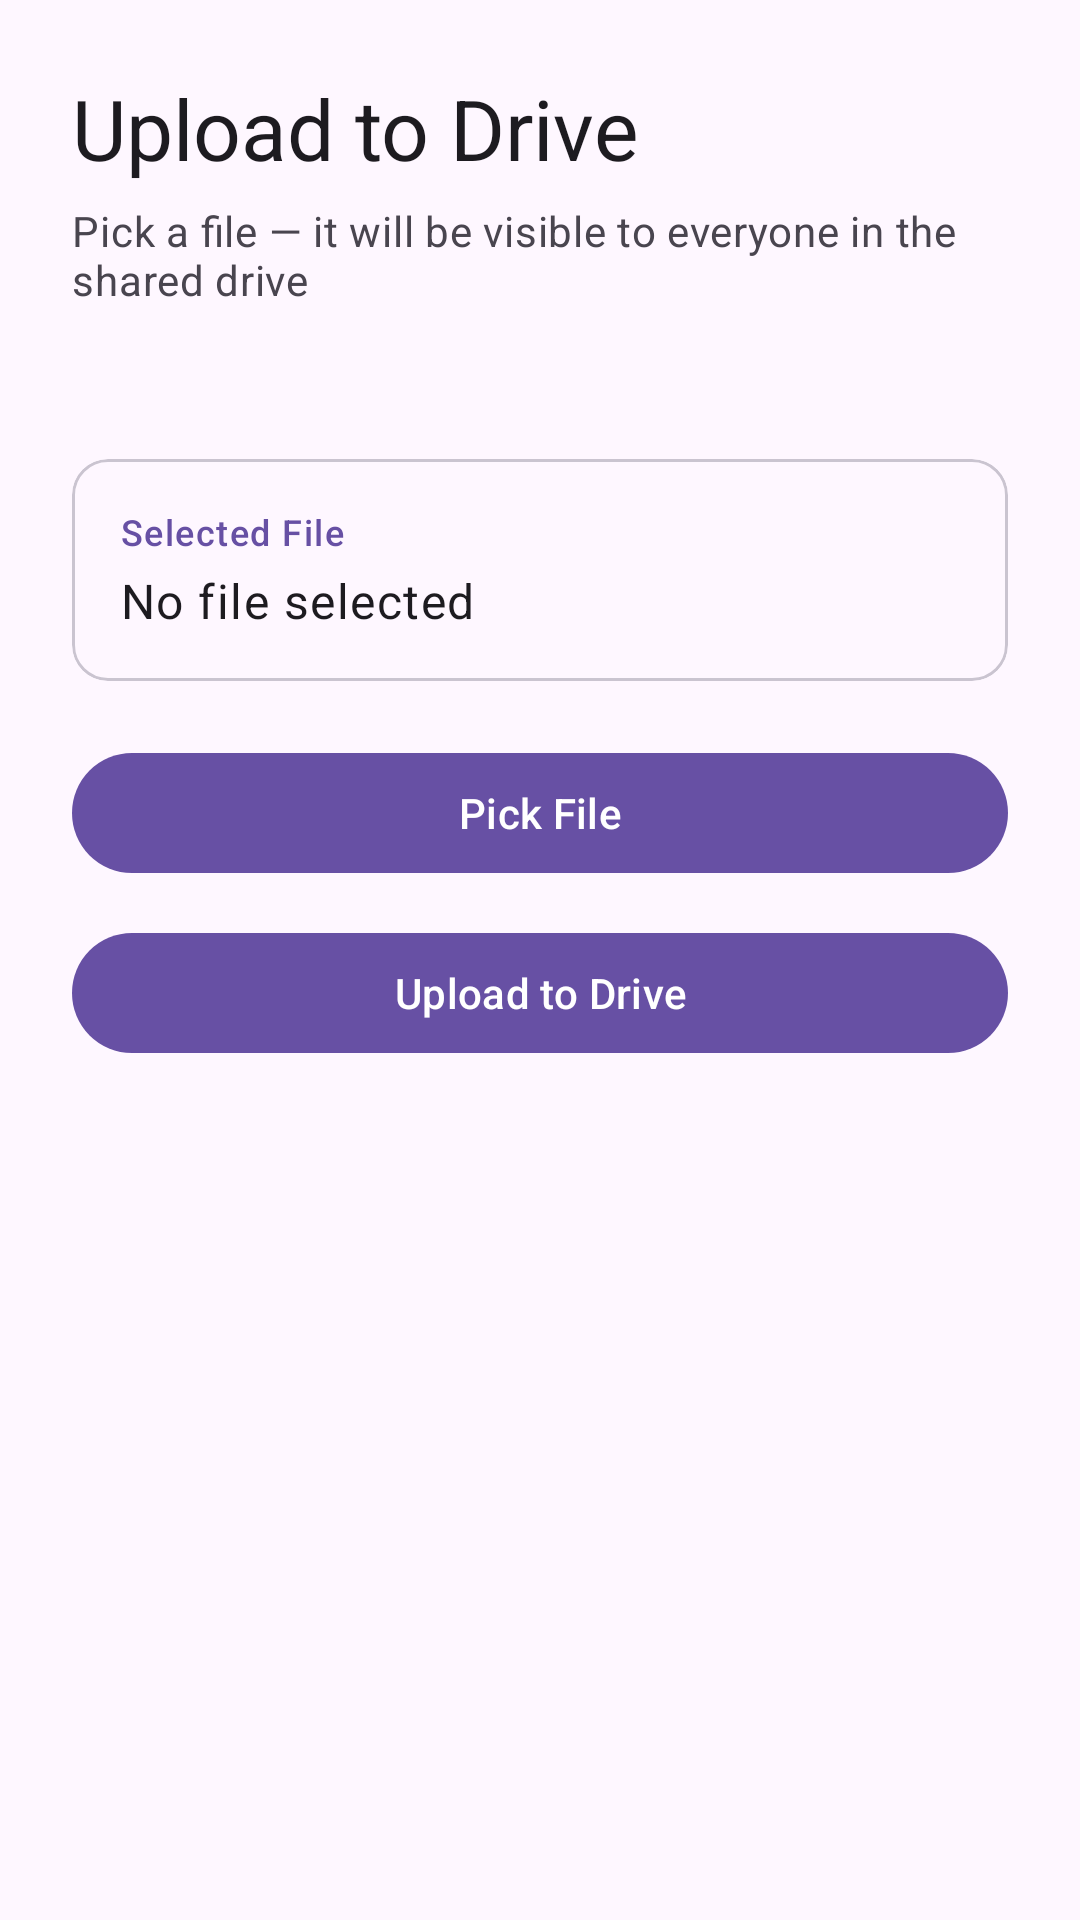

Layout XML and referenced resources for this Android screen:
<!-- AndroidManifest.xml: application theme Theme.CSCI3310_AirDrop_Proj -->
<!-- res/layout/fragment_send_mode.xml -->
<?xml version="1.0" encoding="utf-8"?>
<LinearLayout
    xmlns:android="http://schemas.android.com/apk/res/android"
    android:layout_width="match_parent"
    android:layout_height="match_parent"
    android:orientation="vertical"
    android:gravity="center_horizontal"
    android:padding="24dp">

    
    <TextView
        android:layout_width="match_parent"
        android:layout_height="wrap_content"
        android:text="Upload to Drive"
        android:textAppearance="@style/TextAppearance.Material3.HeadlineMedium"
        android:layout_marginBottom="6dp" />

    <TextView
        android:layout_width="match_parent"
        android:layout_height="wrap_content"
        android:text="Pick a file — it will be visible to everyone in the shared drive"
        android:textAppearance="@style/TextAppearance.Material3.BodyMedium"
        android:textColor="?android:attr/textColorSecondary"
        android:layout_marginBottom="6dp" />

    <TextView
        android:id="@+id/tv_max_size_hint"
        android:layout_width="match_parent"
        android:layout_height="wrap_content"
        android:textAppearance="@style/TextAppearance.Material3.LabelMedium"
        android:textColor="?colorPrimary"
        android:layout_marginBottom="28dp" />

    
    <com.google.android.material.card.MaterialCardView
        android:layout_width="match_parent"
        android:layout_height="wrap_content"
        android:layout_marginBottom="20dp">

        <LinearLayout
            android:layout_width="match_parent"
            android:layout_height="wrap_content"
            android:orientation="vertical"
            android:padding="16dp">

            <TextView
                android:layout_width="wrap_content"
                android:layout_height="wrap_content"
                android:text="Selected File"
                android:textAppearance="@style/TextAppearance.Material3.LabelMedium"
                android:textColor="?colorPrimary" />

            <TextView
                android:id="@+id/tv_selected_file"
                android:layout_width="match_parent"
                android:layout_height="wrap_content"
                android:layout_marginTop="4dp"
                android:text="No file selected"
                android:textAppearance="@style/TextAppearance.Material3.BodyLarge"
                android:ellipsize="middle"
                android:singleLine="true" />

        </LinearLayout>
    </com.google.android.material.card.MaterialCardView>

    
    <com.google.android.material.button.MaterialButton
        android:id="@+id/btn_pick_file"
        android:layout_width="match_parent"
        android:layout_height="wrap_content"
        android:text="@string/btn_pick_file"
        android:layout_marginBottom="12dp" />

    
    <ProgressBar
        android:id="@+id/progress_upload"
        style="?android:attr/progressBarStyleHorizontal"
        android:layout_width="match_parent"
        android:layout_height="wrap_content"
        android:max="100"
        android:layout_marginBottom="6dp"
        android:visibility="gone" />

    <TextView
        android:id="@+id/tv_upload_status"
        android:layout_width="match_parent"
        android:layout_height="wrap_content"
        android:textAppearance="@style/TextAppearance.Material3.BodySmall"
        android:textColor="?colorPrimary"
        android:layout_marginBottom="12dp"
        android:visibility="gone" />

    
    <com.google.android.material.button.MaterialButton
        android:id="@+id/btn_find_devices"
        android:layout_width="match_parent"
        android:layout_height="wrap_content"
        android:text="@string/btn_upload" />

</LinearLayout>
<!-- resources referenced by this layout -->
<resources>
  <string name="btn_pick_file">Pick File</string>
  <string name="btn_upload">Upload to Drive</string>
  <style name="Theme.CSCI3310_AirDrop_Proj" parent="Base.Theme.CSCI3310_AirDrop_Proj" />
  <style name="Base.Theme.CSCI3310_AirDrop_Proj" parent="Theme.Material3.DayNight.NoActionBar">
          
          
      </style>
</resources>
